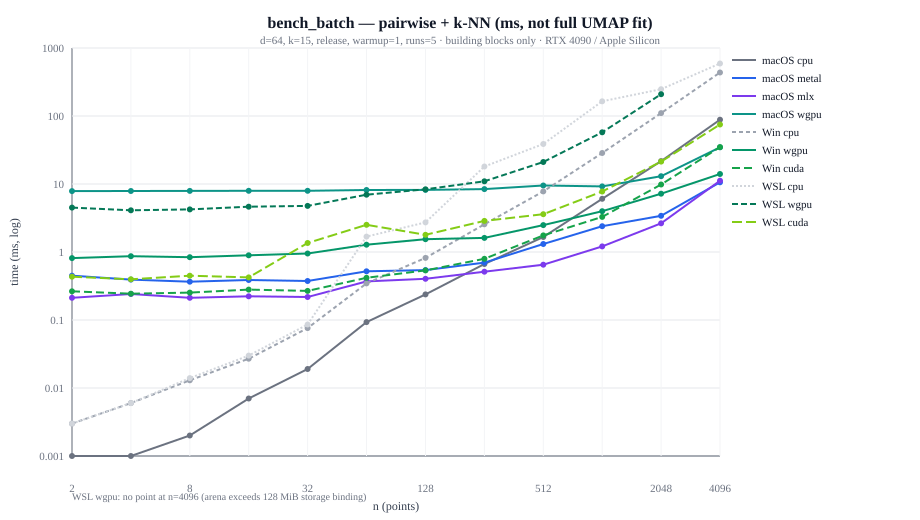

Values plotted in this chart, from the file beside it:
n, d, k, platform, backend, e2e_ms, notes
2, 64, 15, macOS, cpu, 0.001, 
4, 64, 15, macOS, cpu, 0.001, 
8, 64, 15, macOS, cpu, 0.002, 
16, 64, 15, macOS, cpu, 0.007, 
32, 64, 15, macOS, cpu, 0.019, 
64, 64, 15, macOS, cpu, 0.093, 
128, 64, 15, macOS, cpu, 0.238, 
256, 64, 15, macOS, cpu, 0.667, 
512, 64, 15, macOS, cpu, 1.663, 
1024, 64, 15, macOS, cpu, 6.049, 
2048, 64, 15, macOS, cpu, 21.7, 
4096, 64, 15, macOS, cpu, 88.36, 
2, 64, 15, macOS, metal, 0.448, 
4, 64, 15, macOS, metal, 0.393, 
8, 64, 15, macOS, metal, 0.366, 
16, 64, 15, macOS, metal, 0.387, 
32, 64, 15, macOS, metal, 0.374, 
64, 64, 15, macOS, metal, 0.521, 
128, 64, 15, macOS, metal, 0.542, 
256, 64, 15, macOS, metal, 0.698, 
512, 64, 15, macOS, metal, 1.31, 
1024, 64, 15, macOS, metal, 2.396, 
2048, 64, 15, macOS, metal, 3.41, 
4096, 64, 15, macOS, metal, 10.6, 
2, 64, 15, macOS, mlx, 0.212, 
4, 64, 15, macOS, mlx, 0.241, 
8, 64, 15, macOS, mlx, 0.212, 
16, 64, 15, macOS, mlx, 0.223, 
32, 64, 15, macOS, mlx, 0.218, 
64, 64, 15, macOS, mlx, 0.37, 
128, 64, 15, macOS, mlx, 0.404, 
256, 64, 15, macOS, mlx, 0.513, 
512, 64, 15, macOS, mlx, 0.651, 
1024, 64, 15, macOS, mlx, 1.21, 
2048, 64, 15, macOS, mlx, 2.644, 
4096, 64, 15, macOS, mlx, 11.2, 
2, 64, 15, macOS, wgpu, 7.867, 
4, 64, 15, macOS, wgpu, 7.889, 
8, 64, 15, macOS, wgpu, 7.914, 
16, 64, 15, macOS, wgpu, 7.93, 
32, 64, 15, macOS, wgpu, 7.946, 
64, 64, 15, macOS, wgpu, 8.163, 
128, 64, 15, macOS, wgpu, 8.197, 
256, 64, 15, macOS, wgpu, 8.402, 
512, 64, 15, macOS, wgpu, 9.489, 
1024, 64, 15, macOS, wgpu, 9.219, 
2048, 64, 15, macOS, wgpu, 13.03, 
4096, 64, 15, macOS, wgpu, 34.66, 
2, 64, 15, Win, cpu, 0.003, 
4, 64, 15, Win, cpu, 0.006, 
8, 64, 15, Win, cpu, 0.013, 
16, 64, 15, Win, cpu, 0.027, 
32, 64, 15, Win, cpu, 0.076, 
64, 64, 15, Win, cpu, 0.345, 
128, 64, 15, Win, cpu, 0.818, 
256, 64, 15, Win, cpu, 2.558, 
512, 64, 15, Win, cpu, 7.782, 
1024, 64, 15, Win, cpu, 28.61, 
2048, 64, 15, Win, cpu, 110.1, 
4096, 64, 15, Win, cpu, 436.5, 
... 60 more rows
